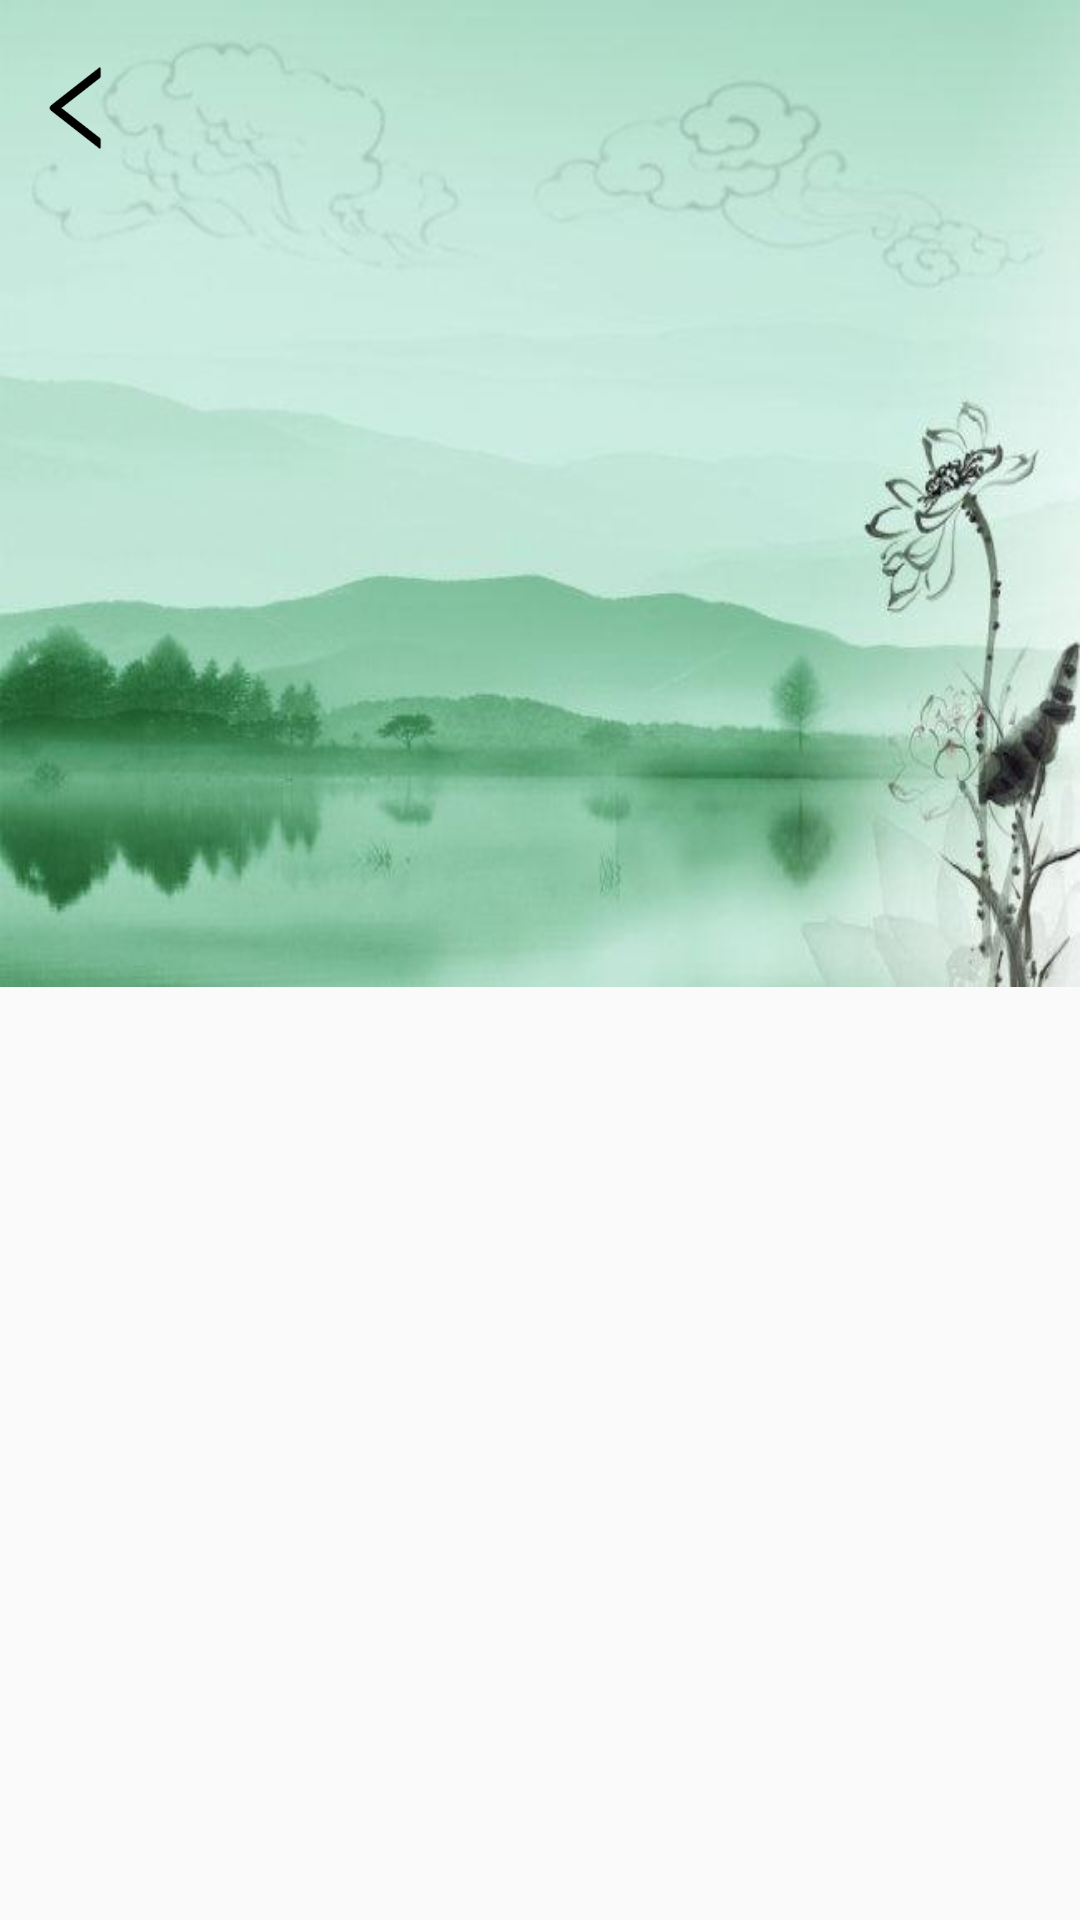

Android layout source for this screen:
<!-- AndroidManifest.xml: application theme Theme.BigWhite -->
<!-- res/layout/info_detail.xml -->
<?xml version="1.0" encoding="utf-8"?>
<LinearLayout xmlns:android="http://schemas.android.com/apk/res/android"
    android:orientation="vertical"
    android:layout_width="match_parent"
    android:layout_height="match_parent">
    <RelativeLayout
        android:layout_width="match_parent"
        android:layout_height="329dp">
        <ImageView
            android:layout_width="match_parent"
            android:layout_height="329dp"
            android:scaleType="fitXY"
            android:src="@mipmap/login"
            android:visibility="visible"/>
        <ImageView
            android:layout_width="32dp"
            android:layout_height="32dp"
            android:layout_marginTop="20dp"
            android:layout_marginStart="10dp"
            android:src="@drawable/left"
            android:onClick="back"/>
    </RelativeLayout>
</LinearLayout>
<!-- resources referenced by this layout -->
<resources>
  <!-- drawable left: png bitmap (drawable-xxxhdpi, 2203 bytes) -->
  <!-- mipmap login: png bitmap (mipmap-xxxhdpi, 21830 bytes) -->
  <style name="Theme.BigWhite" parent="Theme.MaterialComponents.DayNight.NoActionBar.Bridge">
          
          <item name="colorPrimary">@color/white</item>
          <item name="colorPrimaryVariant">@color/purple_700</item>
          <item name="colorOnPrimary">@color/white</item>
          
          <item name="colorSecondary">@color/teal_200</item>
          <item name="colorSecondaryVariant">@color/teal_700</item>
          <item name="colorOnSecondary">@color/black</item>
          
          <item name="android:statusBarColor" tools:targetApi="l">?attr/colorPrimaryVariant</item>
          
      </style>
  <color name="white">#FFFFFFFF</color>
  <color name="purple_700">#FF3700B3</color>
  <color name="teal_200">#FF03DAC5</color>
  <color name="teal_700">#FF018786</color>
  <color name="black">#FF000000</color>
</resources>
